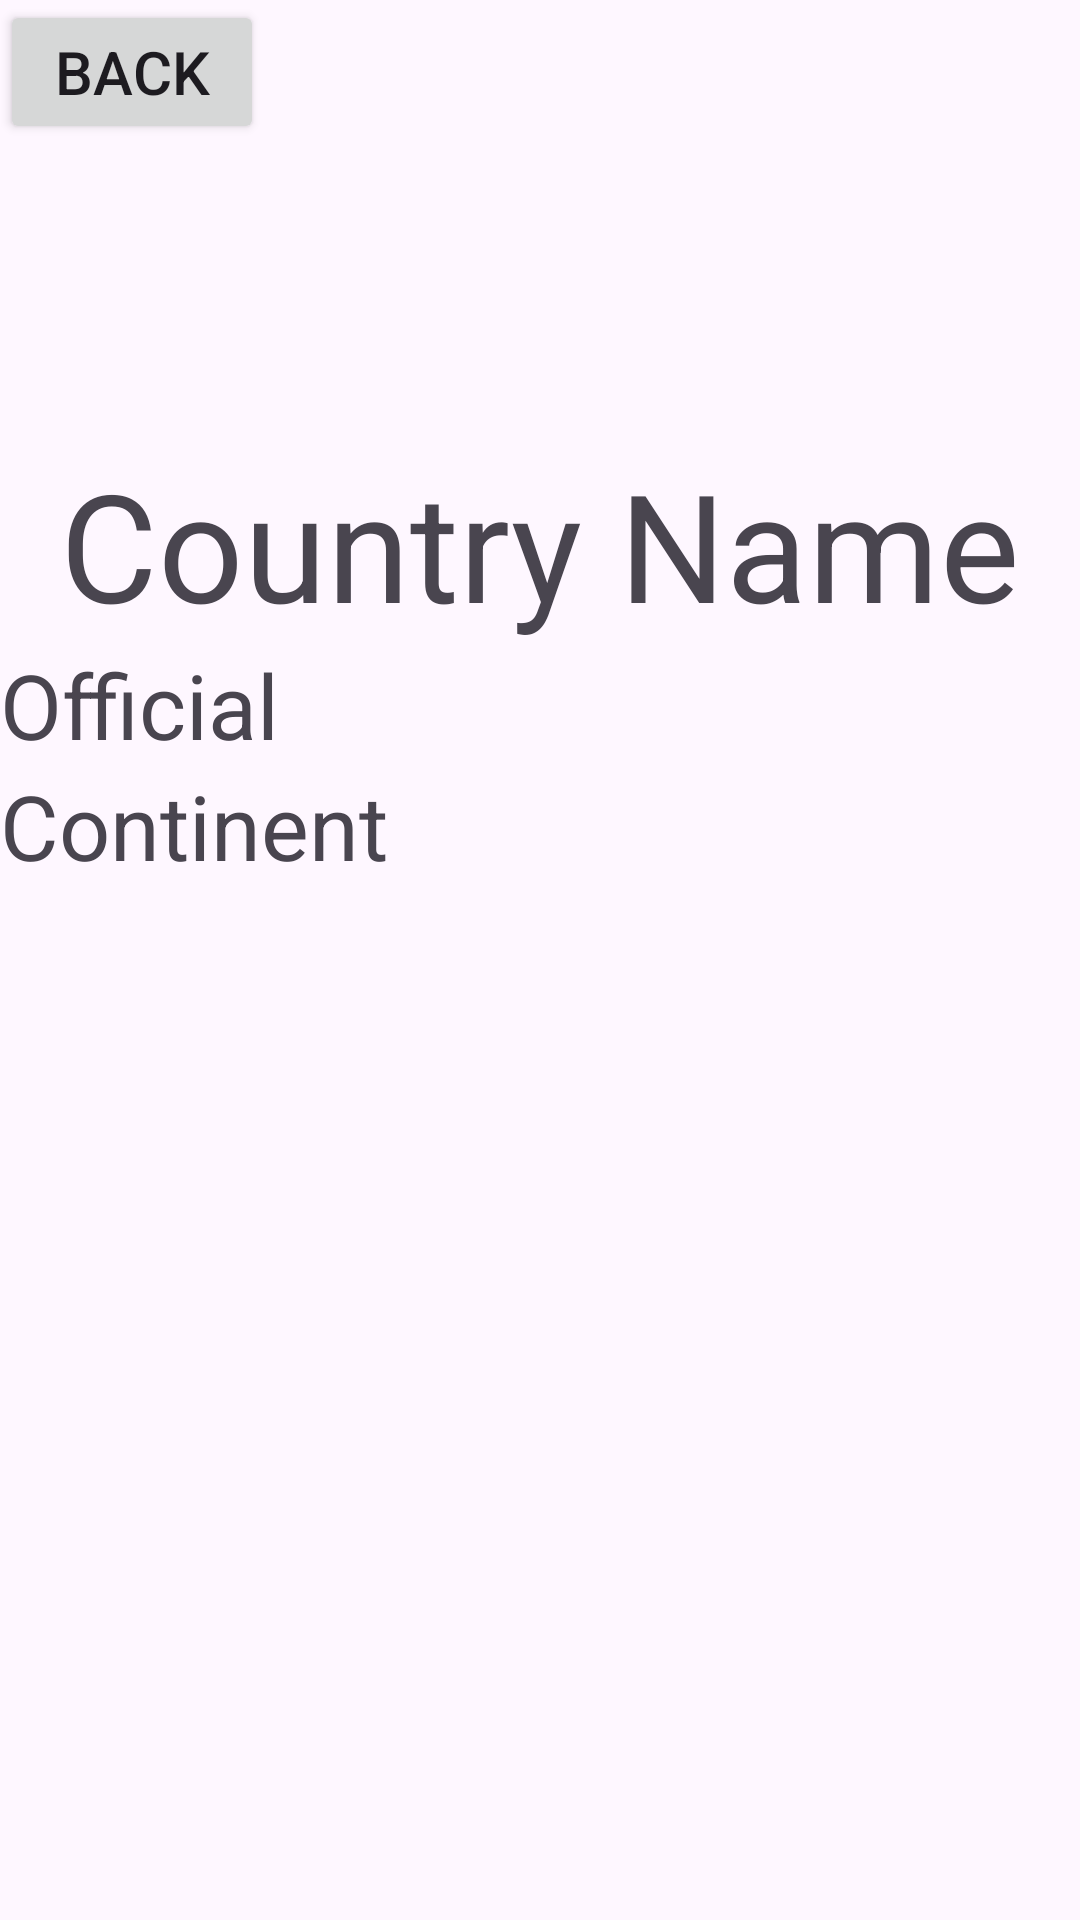

Here is an Android app screen rendered from its layout file. Give the layout XML and the strings, colors and styles it references.
<!-- AndroidManifest.xml: application theme Theme.GeoNow -->
<!-- res/layout/fragment_details.xml -->
<?xml version="1.0" encoding="utf-8"?>
<androidx.constraintlayout.widget.ConstraintLayout xmlns:android="http://schemas.android.com/apk/res/android"
    xmlns:app="http://schemas.android.com/apk/res-auto"
    xmlns:tools="http://schemas.android.com/tools"
    android:layout_width="match_parent"
    android:layout_height="match_parent">

    <Button
        android:id="@+id/back_button"
        android:layout_width="wrap_content"
        android:layout_height="wrap_content"
        android:text="Back"
        android:textSize="20dp"
        app:layout_constraintStart_toStartOf="parent"
        app:layout_constraintTop_toTopOf="parent" />

    <ImageView
        android:id="@+id/flag_imageView"
        android:layout_width="150dp"
        android:layout_height="100dp"
        android:src="@drawable/ic_launcher_background"
        app:layout_constraintEnd_toEndOf="parent"
        app:layout_constraintStart_toStartOf="parent"
        app:layout_constraintTop_toBottomOf="@+id/back_button" />

    <TextView
        android:id="@+id/name_textView"
        android:layout_width="wrap_content"
        android:layout_height="wrap_content"
        android:text="Country Name"
        android:textSize="50sp"
        app:layout_constraintEnd_toEndOf="parent"
        app:layout_constraintStart_toStartOf="parent"
        app:layout_constraintTop_toBottomOf="@+id/flag_imageView" />

    <TextView
        android:id="@+id/official_textView"
        android:layout_width="wrap_content"
        android:layout_height="wrap_content"
        android:text="Official"
        android:textSize="30sp"
        app:layout_constraintStart_toStartOf="parent"
        app:layout_constraintTop_toBottomOf="@id/name_textView" />

    <TextView
        android:id="@+id/continent_textView"
        android:layout_width="wrap_content"
        android:layout_height="wrap_content"
        android:text="Continent"
        android:textSize="30sp"
        app:layout_constraintTop_toBottomOf="@+id/official_textView" />

</androidx.constraintlayout.widget.ConstraintLayout>
<!-- resources referenced by this layout -->
<resources>
  <style name="Theme.GeoNow" parent="Base.Theme.GeoNow" />
  <style name="Base.Theme.GeoNow" parent="Theme.Material3.DayNight.NoActionBar">
          
          
      </style>
</resources>
